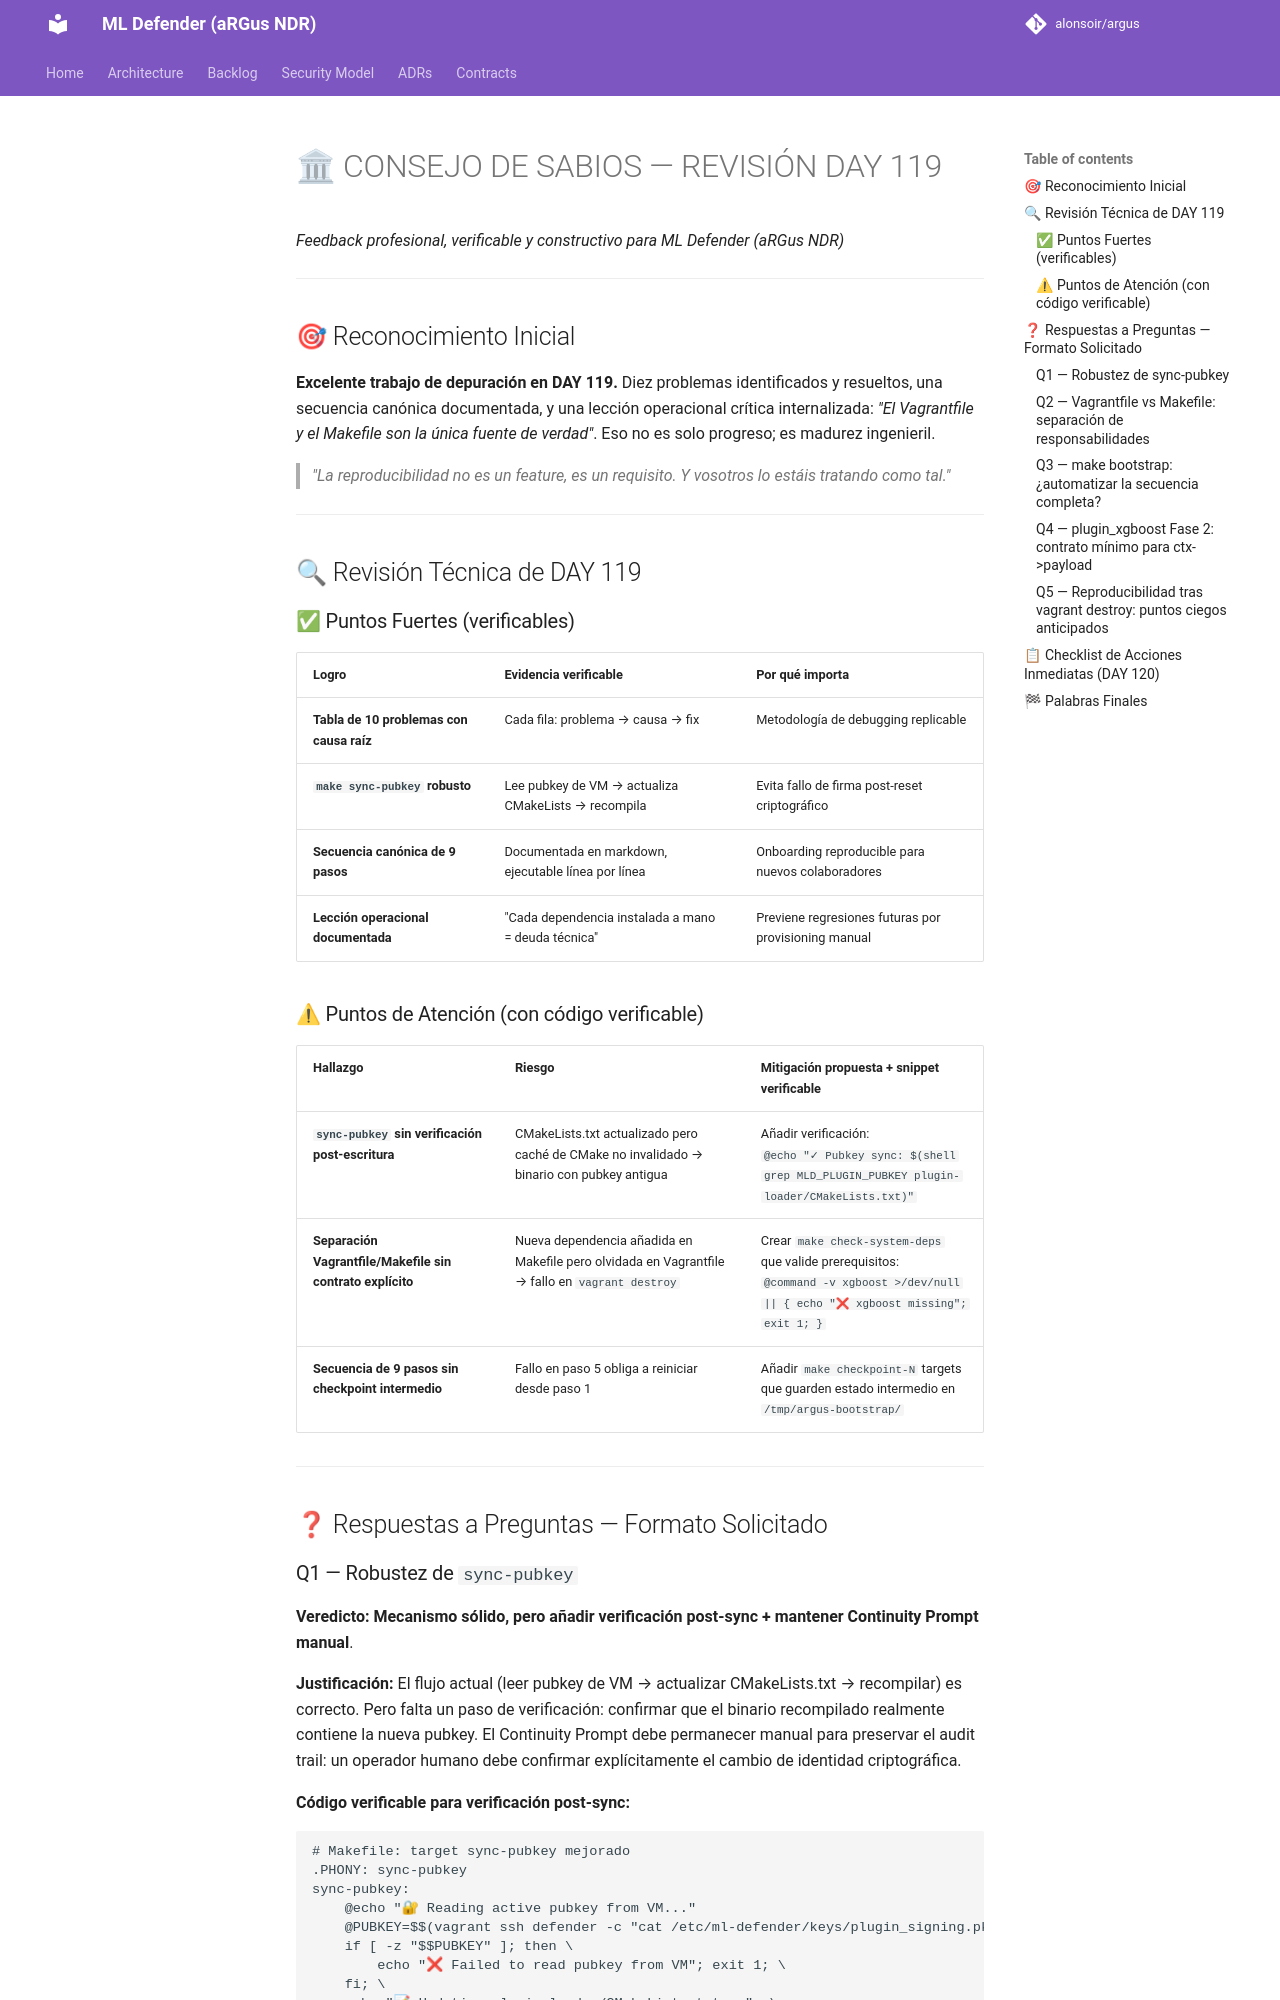

repository: alonsoir/argus · page: council/CONSEJO-DAY119-preguntas-respuesta_qwen/index.html · generator: mkdocs

# 🏛 CONSEJO DE SABIOS — REVISIÓN DAY 119
*Feedback profesional, verificable y constructivo para ML Defender (aRGus NDR)*

---

## 🎯 Reconocimiento Inicial

**Excelente trabajo de depuración en DAY 119.** Diez problemas identificados y resueltos, una secuencia canónica documentada, y una lección operacional crítica internalizada: *"El Vagrantfile y el Makefile son la única fuente de verdad"*. Eso no es solo progreso; es madurez ingenieril.

> *"La reproducibilidad no es un feature, es un requisito. Y vosotros lo estáis tratando como tal."*

---

## 🔍 Revisión Técnica de DAY 119

### ✅ Puntos Fuertes (verificables)
| Logro | Evidencia verificable | Por qué importa |
|-------|----------------------|-----------------|
| **Tabla de 10 problemas con causa raíz** | Cada fila: problema → causa → fix | Metodología de debugging replicable |
| **`make sync-pubkey` robusto** | Lee pubkey de VM → actualiza CMakeLists → recompila | Evita fallo de firma post-reset criptográfico |
| **Secuencia canónica de 9 pasos** | Documentada en markdown, ejecutable línea por línea | Onboarding reproducible para nuevos colaboradores |
| **Lección operacional documentada** | "Cada dependencia instalada a mano = deuda técnica" | Previene regresiones futuras por provisioning manual |

### ⚠ Puntos de Atención (con código verificable)
| Hallazgo | Riesgo | Mitigación propuesta + snippet verificable |
|----------|--------|-------------------------------------------|
| **`sync-pubkey` sin verificación post-escritura** | CMakeLists.txt actualizado pero caché de CMake no invalidado → binario con pubkey antigua | Añadir verificación: <br>`@echo "✓ Pubkey sync: $(shell grep MLD_PLUGIN_PUBKEY plugin-loader/CMakeLists.txt)"` |
| **Separación Vagrantfile/Makefile sin contrato explícito** | Nueva dependencia añadida en Makefile pero olvidada en Vagrantfile → fallo en `vagrant destroy` | Crear `make check-system-deps` que valide prerequisitos: <br>`@command -v xgboost >/dev/null || { echo "❌ xgboost missing"; exit 1; }` |
| **Secuencia de 9 pasos sin checkpoint intermedio** | Fallo en paso 5 obliga a reiniciar desde paso 1 | Añadir `make checkpoint-N` targets que guarden estado intermedio en `/tmp/argus-bootstrap/` |

---

## ❓ Respuestas a Preguntas — Formato Solicitado

### Q1 — Robustez de `sync-pubkey`

**Veredicto:** **Mecanismo sólido, pero añadir verificación post-sync + mantener Continuity Prompt manual**.

**Justificación:** El flujo actual (leer pubkey de VM → actualizar CMakeLists.txt → recompilar) es correcto. Pero falta un paso de verificación: confirmar que el binario recompilado realmente contiene la nueva pubkey. El Continuity Prompt debe permanecer manual para preservar el audit trail: un operador humano debe confirmar explícitamente el cambio de identidad criptográfica.

**Código verificable para verificación post-sync:**
```makefile
# Makefile: target sync-pubkey mejorado
.PHONY: sync-pubkey
sync-pubkey:
	@echo "🔐 Reading active pubkey from VM..."
	@PUBKEY=$$(vagrant ssh defender -c "cat /etc/ml-defender/keys/plugin_signing.pk" 2>/dev/null | tr -d '\n'); \
	if [ -z "$$PUBKEY" ]; then \
		echo "❌ Failed to read pubkey from VM"; exit 1; \
	fi; \
	echo "📝 Updating plugin-loader/CMakeLists.txt..."; \
	sed -i.bak "s/set(MLD_PLUGIN_PUBKEY .*)/set(MLD_PLUGIN_PUBKEY \"$$PUBKEY\")/" plugin-loader/CMakeLists.txt; \
	echo "🔨 Recompiling plugin-loader..."; \
	cd build-debug && cmake .. && make plugin-loader; \
	echo "✅ Verification: pubkey in binary matches VM"; \
	./build-debug/plugin-loader --print-pubkey | grep -q "$$PUBKEY" || { echo "❌ Mismatch"; exit 1; }
```

**Riesgo si se ignora:** Un `sync-pubkey` que no verifica el resultado podría dejar el sistema en estado inconsistente: CMakeLists.txt actualizado pero binario sin recompilar, causando fallos de firma difíciles de diagnosticar.

---
